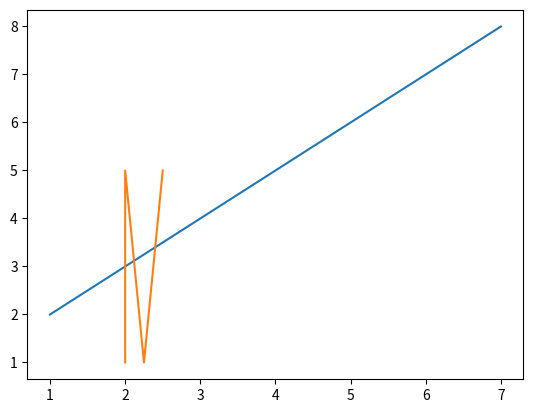

This chart was generated by the following Python code:
# -*- coding: utf-8 -*-
"""Untitled4.ipynb

Automatically generated by Colab.

Original file is located at
    https://colab.research.google.com/<link-removed>
"""

import matplotlib.pyplot as plt
import numpy as np

x=np.array([1,3,5,7])
y=np.array([2,4,6,8])

plt.plot(x,y)
plt.show()

import matplotlib.pyplot as plt
import numpy as np
y=np.array([1,5,1,5])
x=np.array([2,2,2.25,2.50])

plt.plot(x,y)
plt.show()